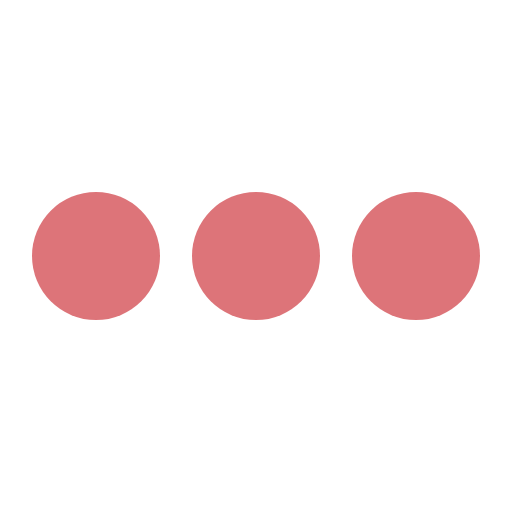
t = 0.00 s
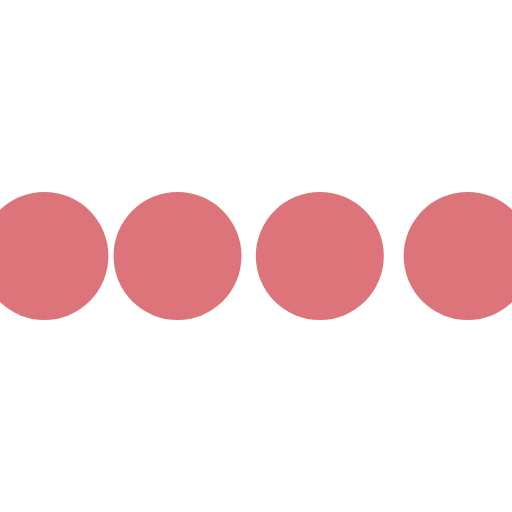
t = 0.10 s
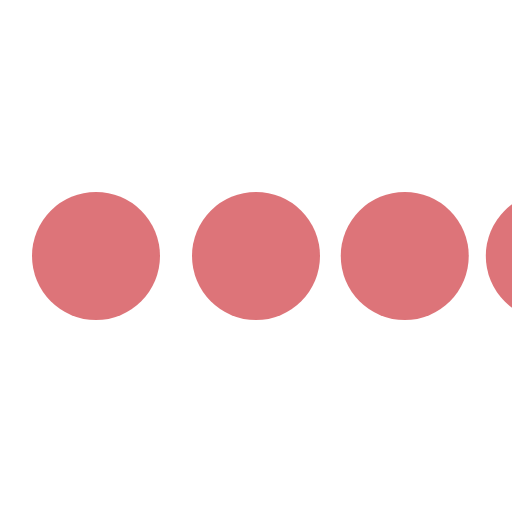
t = 0.30 s
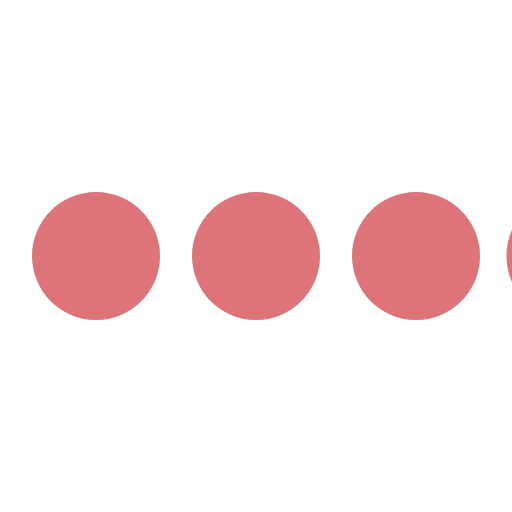
t = 0.40 s
t = 0.50 s: frame unchanged from t = 0.00 s, image omitted
t = 0.70 s: frame unchanged from t = 0.00 s, image omitted

The animated SVG that drew these frames (rendered in a browser with its animation timeline set to each time). Animation: 4 SMIL elements (animateTransform=4); one cycle of 0.80 s, repeats indefinitely.

<svg class="icon-loading" xmlns="http://www.w3.org/2000/svg" viewBox="0 0 32 32" width="32" height="32" fill="#dd7479">
  <path transform="translate(-8 0)" d="M4 12 A4 4 0 0 0 4 20 A4 4 0 0 0 4 12"> 
    <animateTransform attributeName="transform" type="translate" values="-8 0; 2 0; 2 0;" dur="0.8s" repeatCount="indefinite" begin="0" keytimes="0;.25;1" keySplines="0.2 0.2 0.4 0.8;0.2 0.6 0.4 0.8" calcMode="spline"  />
  </path>
  <path transform="translate(2 0)" d="M4 12 A4 4 0 0 0 4 20 A4 4 0 0 0 4 12"> 
    <animateTransform attributeName="transform" type="translate" values="2 0; 12 0; 12 0;" dur="0.8s" repeatCount="indefinite" begin="0" keytimes="0;.35;1" keySplines="0.2 0.2 0.4 0.8;0.2 0.6 0.4 0.8" calcMode="spline"  />
  </path>
  <path transform="translate(12 0)" d="M4 12 A4 4 0 0 0 4 20 A4 4 0 0 0 4 12"> 
    <animateTransform attributeName="transform" type="translate" values="12 0; 22 0; 22 0;" dur="0.8s" repeatCount="indefinite" begin="0" keytimes="0;.45;1" keySplines="0.2 0.2 0.4 0.8;0.2 0.6 0.4 0.8" calcMode="spline"  />
  </path>
  <path transform="translate(24 0)" d="M4 12 A4 4 0 0 0 4 20 A4 4 0 0 0 4 12"> 
    <animateTransform attributeName="transform" type="translate" values="22 0; 32 0; 32 0;" dur="0.8s" repeatCount="indefinite" begin="0" keytimes="0;.55;1" keySplines="0.2 0.2 0.4 0.8;0.2 0.6 0.4 0.8" calcMode="spline"  />
  </path>
</svg>
